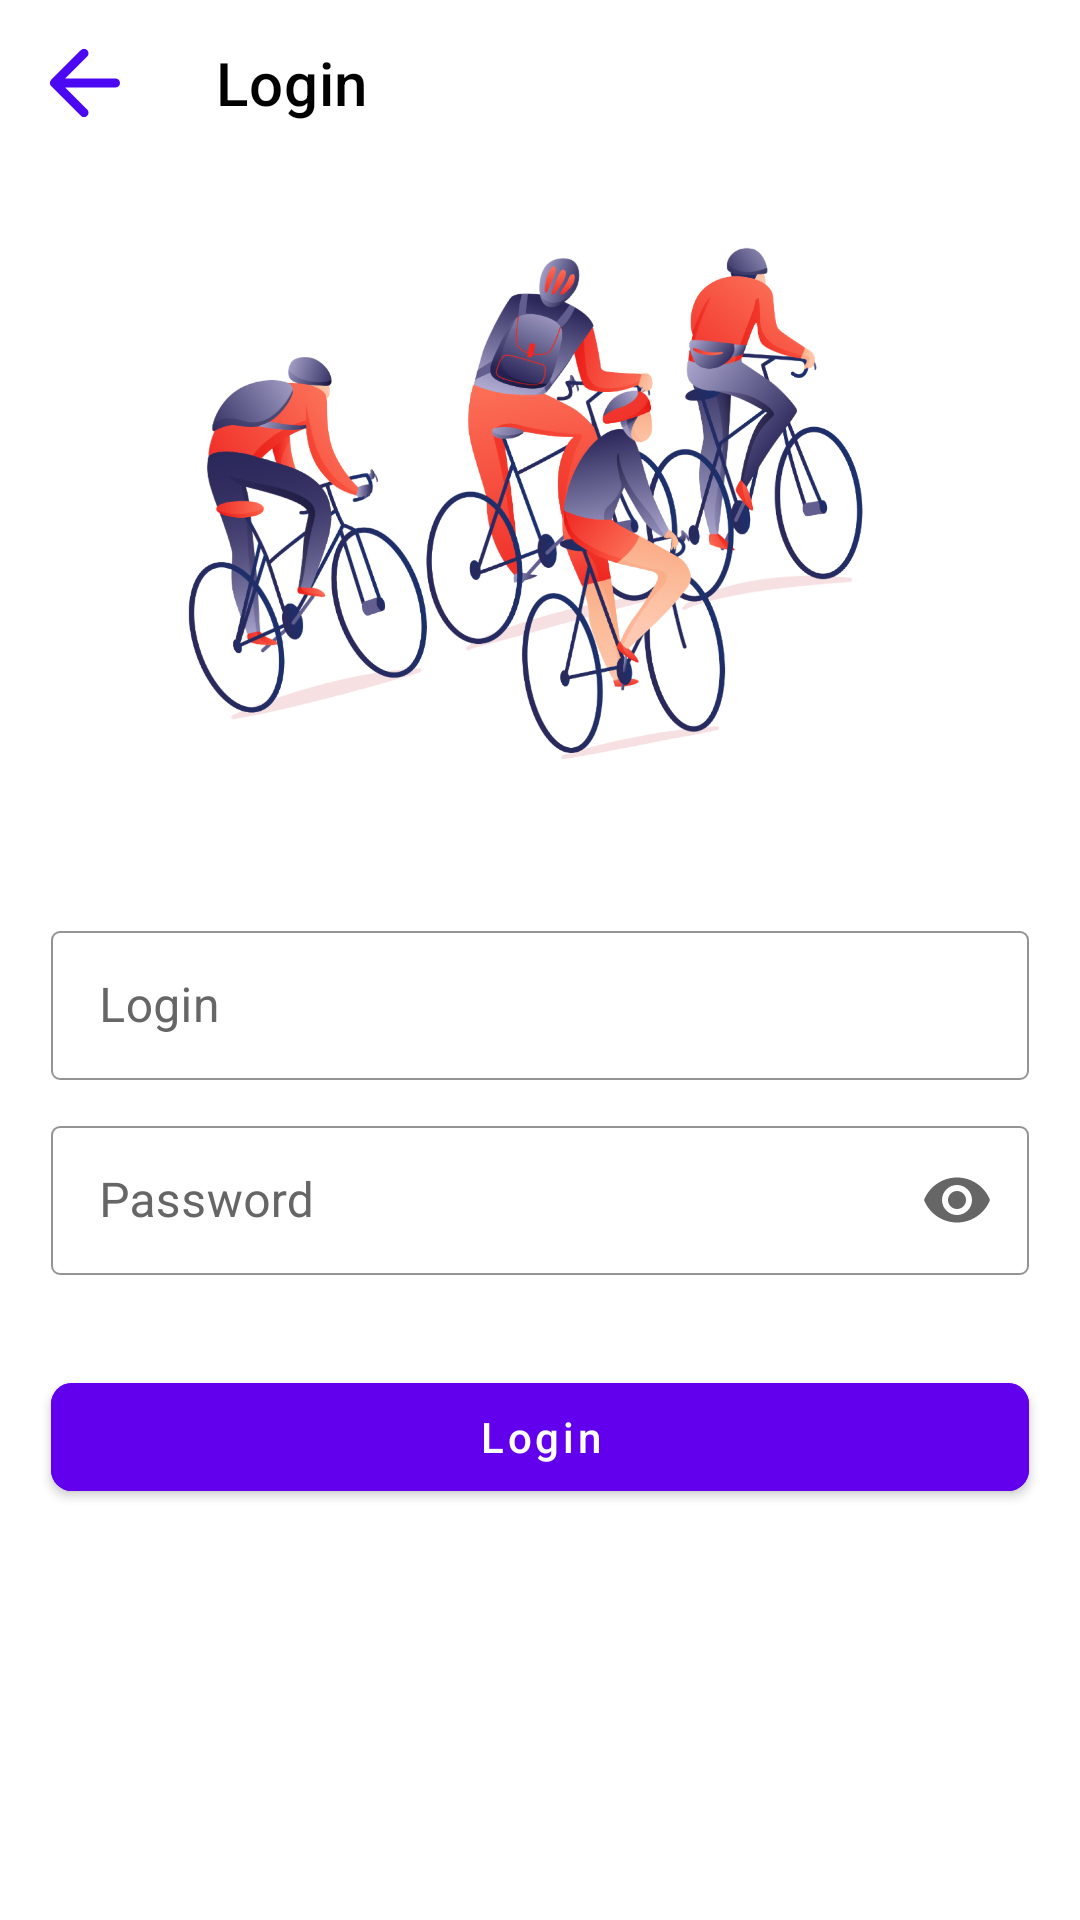

Produce the Android XML layout that renders to this screen, including the resource entries it uses.
<!-- AndroidManifest.xml: application theme Theme.Activity -->
<!-- res/layout/login_activity.xml -->
<?xml version="1.0" encoding="utf-8"?>
<androidx.constraintlayout.widget.ConstraintLayout xmlns:android="http://schemas.android.com/apk/res/android"
    xmlns:tools="http://schemas.android.com/tools"
    android:layout_width="match_parent"
    android:layout_height="match_parent"
    xmlns:app="http://schemas.android.com/apk/res-auto"
    android:background="@color/white">

    <androidx.appcompat.widget.Toolbar
        android:id="@+id/loginActivity_panel_upper"
        android:layout_width="match_parent"
        android:layout_height="55dp"
        app:navigationIcon="@drawable/ic_arrowback"
        app:title="@string/loginActivity_text_big"
        app:titleTextColor="@color/black"
        app:layout_constraintTop_toTopOf="parent"
        app:layout_constraintStart_toStartOf="parent"
        app:layout_constraintEnd_toEndOf="parent"
        android:background="@color/white"
        />
    <ImageView
        android:id="@+id/loginActivity_imageView"
        android:layout_width="250dp"
        android:layout_height="250dp"
        app:layout_constraintTop_toBottomOf="@id/loginActivity_panel_upper"
        app:srcCompat="@drawable/cyclists"
        app:layout_constraintEnd_toEndOf="parent"
        app:layout_constraintStart_toStartOf="parent"
        />

    <com.google.android.material.textfield.TextInputLayout
        android:id="@+id/loginActivity_textInput_login"
        style="@style/myTextInputLayout"
        android:layout_marginTop="0dp"

        app:layout_constraintStart_toStartOf="parent"
        app:layout_constraintEnd_toEndOf="parent"
        app:layout_constraintTop_toBottomOf="@id/loginActivity_imageView">

        <com.google.android.material.textfield.TextInputEditText
            android:layout_width="match_parent"
            android:layout_height="match_parent"
            android:hint="@string/regActivity_hint_login"
            android:maxLines="1"
            android:textColor="@color/black"
            />

    </com.google.android.material.textfield.TextInputLayout>

    <com.google.android.material.textfield.TextInputLayout
        android:id="@+id/loginActivity_textInput_password"
        style="@style/myTextInputLayout"
        android:layout_marginTop="10dp"

        app:layout_constraintEnd_toEndOf="parent"
        app:layout_constraintStart_toStartOf="parent"
        app:layout_constraintTop_toBottomOf="@id/loginActivity_textInput_login"
        app:passwordToggleEnabled="true"
        >

        <com.google.android.material.textfield.TextInputEditText
            android:layout_width="match_parent"
            android:layout_height="match_parent"
            android:hint="@string/regActivity_hint_password"
            android:inputType="textPassword"
            android:maxLines="1"
            android:textColor="@color/black"
            android:backgroundTint="@color/purple_200"/>

    </com.google.android.material.textfield.TextInputLayout>


    <com.google.android.material.button.MaterialButton
        android:id="@+id/loginActivity_Button_Login"
        android:layout_marginTop="30dp"

        style="@style/FilledButton"
        android:text="@string/loginActivity_Btn_login"

        app:layout_constraintTop_toBottomOf="@id/loginActivity_textInput_password"
        app:layout_constraintEnd_toEndOf="parent"
        app:layout_constraintStart_toStartOf="parent"/>



</androidx.constraintlayout.widget.ConstraintLayout>
<!-- resources referenced by this layout -->
<resources>
  <!-- drawable cyclists: png bitmap (drawable, 716225 bytes) -->
  <!-- drawable ic_arrowback (drawable) -->
  <vector
      android:height="24dp"
      android:viewportHeight="16"
      android:viewportWidth="16"
      android:width="24dp"
      xmlns:android="http://schemas.android.com/apk/res/android">
      <path
          android:fillColor="#4B09F3"
          android:pathData="M15,7H3.83L8.71,2.12C9.1,1.73 9.1,1.09 8.71,0.7C8.32,0.31 7.69,0.31 7.3,0.7L0.71,7.29C0.32,7.68 0.32,8.31 0.71,8.7L7.3,15.29C7.69,15.68 8.32,15.68 8.71,15.29C9.1,14.9 9.1,14.27 8.71,13.88L3.83,9H15C15.55,9 16,8.55 16,8C16,7.45 15.55,7 15,7Z"/>
  </vector>
  <string name="loginActivity_Btn_login">Login</string>
  <string name="loginActivity_text_big">Login</string>
  <string name="regActivity_hint_login">Login</string>
  <string name="regActivity_hint_password">Password</string>
  <style name="FilledButton">
          <item name="android:backgroundTint">@color/purple_500</item>
          <item name="android:textColorHint">@color/purple_500</item>
          <item name="android:layout_marginStart">17dp</item>
          <item name="android:layout_marginEnd">17dp</item>
          <item name="android:layout_width">0dp</item>
          <item name="cornerRadius">7dp</item>
          <item name="android:layout_height">wrap_content</item>
          <item name="android:textAllCaps">false</item>
          <item name="android:textColor">@color/white</item>
      </style>
  <style name="myTextInputLayout" parent="@style/Widget.MaterialComponents.TextInputLayout.OutlinedBox">
          <item name="android:layout_width">match_parent</item>
          <item name="android:layout_height">55dp</item>
  
          <item name="android:paddingStart">17dp</item>
          <item name="android:paddingEnd">17dp</item>
  
          <item name="boxCornerRadiusBottomEnd">  3dp</item>
          <item name="boxCornerRadiusTopEnd">     3dp</item>
          <item name="boxCornerRadiusTopStart">   3dp</item>
          <item name="boxCornerRadiusBottomStart">3dp</item>
  
          <item name="hintTextColor">@color/purple_500</item>
          <item name="boxStrokeColor">@color/purple_500</item>
          <item name="placeholderTextColor">@color/purple_500</item>
  
          <item name="boxStrokeWidth">0.8dp</item>
          <item name="passwordToggleTint">#666</item>
          <item name="android:textColorHint">#666</item>
  
      </style>
  <style name="Theme.Activity" parent="Theme.MaterialComponents.DayNight.NoActionBar">
          
          <item name="colorPrimary">@color/purple_500</item>
          <item name="colorPrimaryVariant">@color/purple_700</item>
          <item name="colorOnPrimary">@color/white</item>
          
          <item name="colorSecondary">@color/teal_200</item>
          <item name="colorSecondaryVariant">@color/teal_700</item>
          <item name="colorOnSecondary">@color/black</item>
          
          <item name="android:statusBarColor" tools:targetApi="l">?attr/colorPrimaryVariant</item>
          
  
      </style>
  <!-- not gathered from this repository: default colours our renderer supplied (Android Studio template values) -->
  <color name="purple_200">#FFBB86FC</color>
  <color name="purple_500">#FF6200EE</color>
  <color name="purple_700">#FF3700B3</color>
  <color name="teal_200">#FF03DAC5</color>
  <color name="teal_700">#FF018786</color>
  <color name="black">#FF000000</color>
  <color name="white">#FFFFFFFF</color>
</resources>
